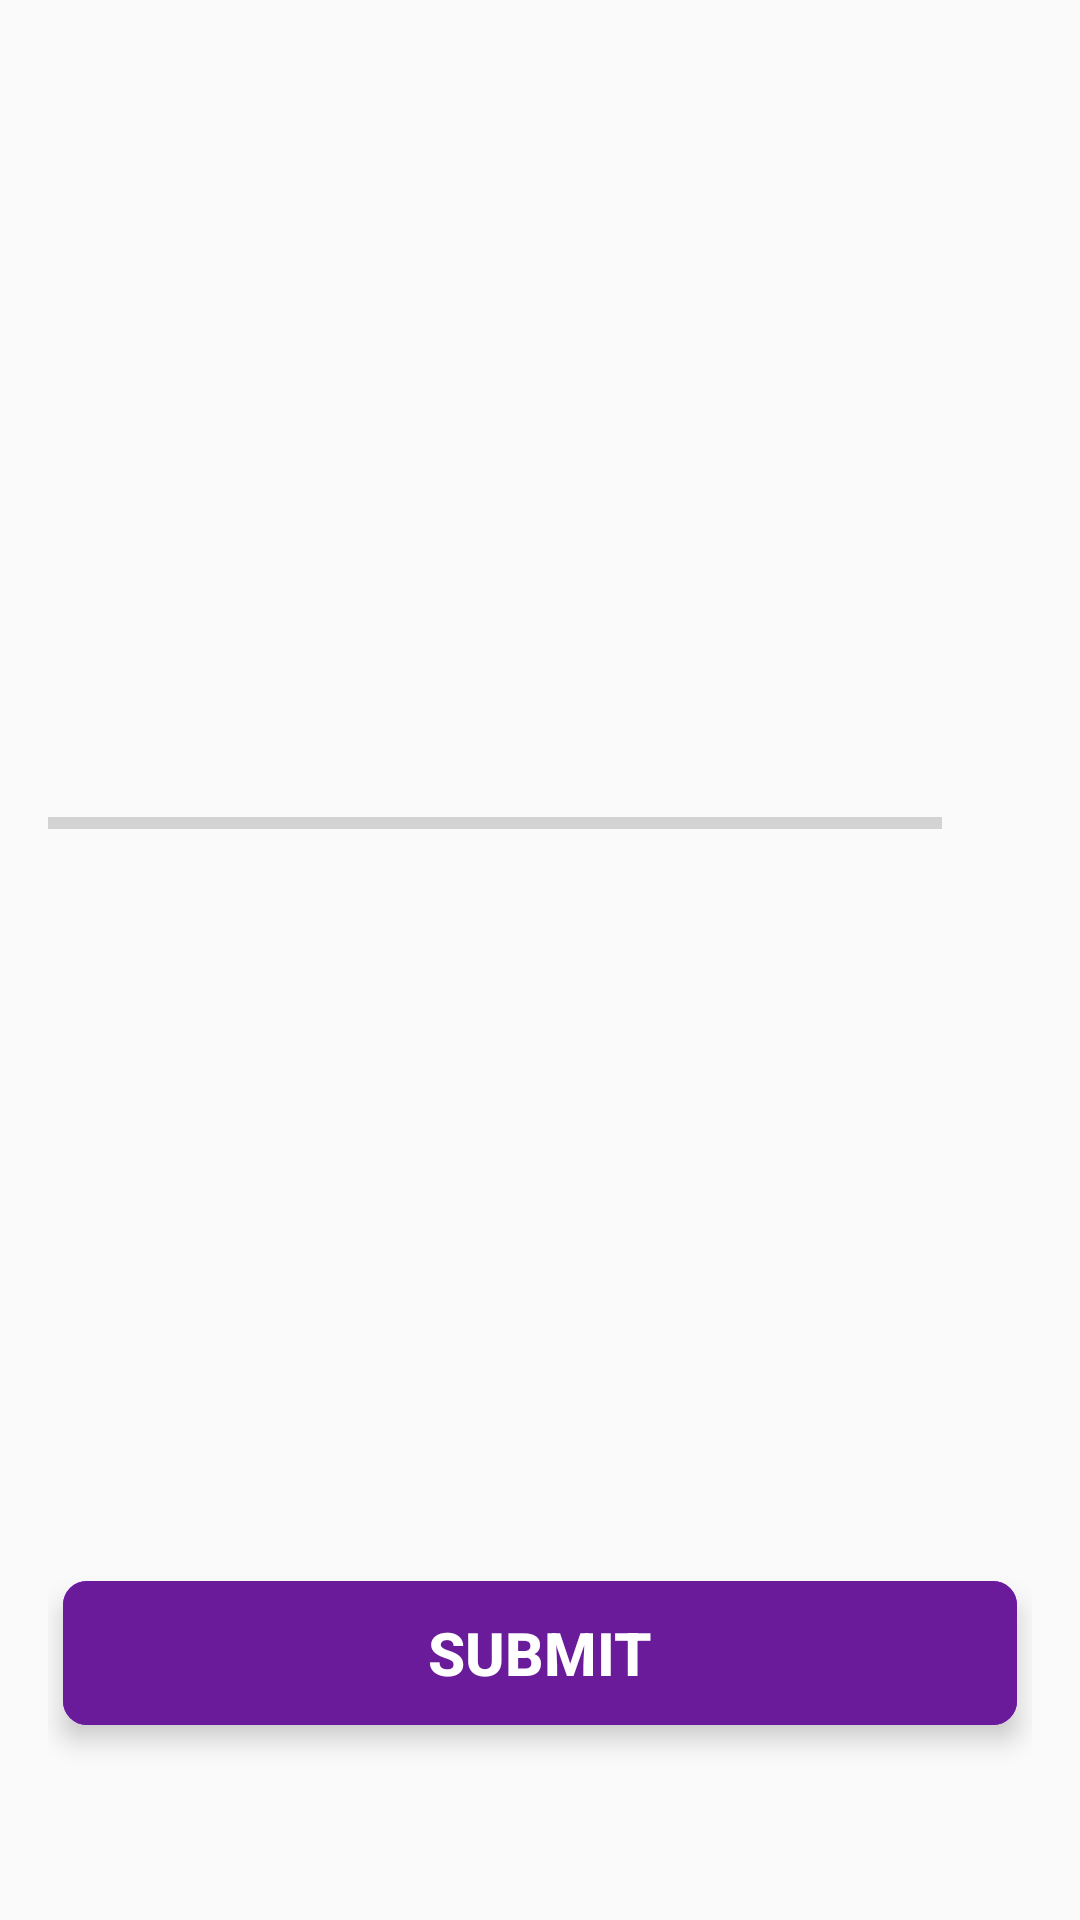

This screen was rendered from an Android layout file. Write that file and the resources it references.
<!-- AndroidManifest.xml: application theme AppTheme -->
<!-- res/layout/activity_quiz_questions.xml -->
<?xml version="1.0" encoding="utf-8"?>
<ScrollView
    xmlns:android="http://schemas.android.com/apk/res/android"
    xmlns:app="http://schemas.android.com/apk/res-auto"
    xmlns:tools="http://schemas.android.com/tools"
    android:layout_width="match_parent"
    android:layout_height="match_parent"
    android:fillViewport="true"
    android:background="@drawable/ic_bg"
    tools:context=".QuizQuestionsActivity">

    <LinearLayout
        android:layout_width="match_parent"
        android:layout_height="wrap_content"
        android:gravity="center"
        android:orientation="vertical"
        android:padding="16dp">

        <TextView
            android:id="@+id/timeLeftTextView"
            android:layout_width="wrap_content"
            android:layout_height="wrap_content"
            android:layout_gravity="right"
            android:background="@color/colorPrimary"
            android:gravity="center"
            android:textColor="@android:color/white"
            android:textSize="22sp"
            />

        <ImageView
            android:id="@+id/iv_image"
            android:layout_width="240dp"
            android:layout_height="120dp"
            android:layout_marginTop="1dp"
            android:contentDescription="image"
            tools:src="@drawable/ic_flag_of_germany" />

        <TextView
            android:id="@+id/tv_question"
            android:layout_width="match_parent"
            android:layout_height="wrap_content"
            android:layout_margin="5dp"
            android:gravity="center"
            android:textColor="#ffff"
            android:textSize="18sp"
            tools:text="What country does this flag belong to?" />

        <LinearLayout
            android:id="@+id/ll_progress_details"
            android:layout_width="match_parent"
            android:layout_height="wrap_content"
            android:layout_marginTop="5dp"
            android:gravity="center_vertical"
            android:orientation="horizontal">

            <ProgressBar
                android:id="@+id/progressBar"
                style="?android:attr/progressBarStyleHorizontal"
                android:layout_width="0dp"
                android:layout_height="wrap_content"
                android:layout_weight="1"
                android:indeterminate="false"
                android:max="10"
                android:minHeight="50dp"
                android:progress="0" />

            <TextView
                android:id="@+id/tv_progress"
                android:layout_width="wrap_content"
                android:layout_height="wrap_content"
                android:gravity="center"
                android:padding="15dp"
                android:textColorHint="#7A8089"
                android:textSize="14sp"
                tools:text="0/10" />
        </LinearLayout>

        <TextView
            android:id="@+id/tv_option_one"
            android:layout_width="match_parent"
            android:layout_height="wrap_content"
            android:layout_margin="5dp"
            android:background="@drawable/default_option_border_bg"
            android:gravity="center"
            android:padding="12dp"
            android:textColor="#7A8089"
            android:textSize="16sp"
            tools:text="Apple" />

        <TextView
            android:id="@+id/tv_option_two"
            android:layout_width="match_parent"
            android:layout_height="wrap_content"
            android:layout_marginStart="5dp"
            android:layout_marginTop="5dp"
            android:layout_marginEnd="5dp"
            android:layout_marginBottom="5dp"
            android:background="@drawable/default_option_border_bg"
            android:gravity="center"
            android:padding="12dp"
            android:textColor="#7A8089"
            android:textSize="16sp"
            tools:text="Google" />

        <TextView
            android:id="@+id/tv_option_three"
            android:layout_width="match_parent"
            android:layout_height="wrap_content"
            android:layout_marginStart="5dp"
            android:layout_marginTop="5dp"
            android:layout_marginEnd="5dp"
            android:layout_marginBottom="5dp"
            android:background="@drawable/default_option_border_bg"
            android:gravity="center"
            android:padding="12dp"
            android:textColor="#7A8089"
            android:textSize="16sp"
            tools:text="Android Inc." />

        <TextView
            android:id="@+id/tv_option_four"
            android:layout_width="match_parent"
            android:layout_height="wrap_content"
            android:layout_marginStart="5dp"
            android:layout_marginTop="5dp"
            android:layout_marginEnd="5dp"
            android:layout_marginBottom="5dp"
            android:background="@drawable/default_option_border_bg"
            android:gravity="center"
            android:padding="12dp"
            android:textColor="#7A8089"
            android:textSize="16sp"
            tools:text="Nokia" />

        <androidx.cardview.widget.CardView
            android:layout_width="match_parent"
            android:layout_height="wrap_content"
            android:layout_marginStart="5dp"
            android:layout_marginTop="5dp"
            android:layout_marginEnd="5dp"
            android:layout_marginBottom="5dp"
            android:background="@android:color/white"
            app:cardCornerRadius="8dp"
            app:cardElevation="5dp">

            <LinearLayout
                android:layout_width="match_parent"
                android:layout_height="wrap_content"
                android:background="@color/colorPrimary"
                android:padding="0dp"
                android:orientation="vertical">

                <Button
                    android:id="@+id/btn_submit"
                    android:layout_width="match_parent"
                    android:layout_height="match_parent"
                    android:background="@drawable/ripple"
                    android:padding="5dp"
                    android:text="SUBMIT"
                    android:textAllCaps="false"
                    android:textColor="@android:color/white"
                    android:textSize="20sp"
                    android:textStyle="bold" />
            </LinearLayout>
        </androidx.cardview.widget.CardView>


    </LinearLayout>
</ScrollView>
<!-- resources referenced by this layout -->
<resources>
  <color name="colorPrimary">#9013FE</color>
  <!-- drawable ripple (drawable) -->
  <?xml version="1.0" encoding="utf-8"?>
  <ripple xmlns:android="http://schemas.android.com/apk/res/android"
      android:color= "@android:color/black" >
  <item android:drawable="@drawable/background"  ></item>
  </ripple>
  <style name="AppTheme" parent="Theme.AppCompat.Light.DarkActionBar">
          
          <item name="colorPrimary">@color/colorPrimary</item>
          <item name="colorPrimaryDark">@color/colorPrimaryDark</item>
          <item name="colorAccent">@color/colorAccent</item>
      </style>
  <!-- drawable background (drawable) -->
  <?xml version="1.0" encoding="utf-8"?>
  <shape xmlns:android="http://schemas.android.com/apk/res/android">
  
      <solid android:color="@color/colorPrimaryDark"></solid>
  </shape>
  <color name="colorPrimaryDark">#6A1B9A</color>
  <color name="colorAccent">#9013FE</color>
</resources>
